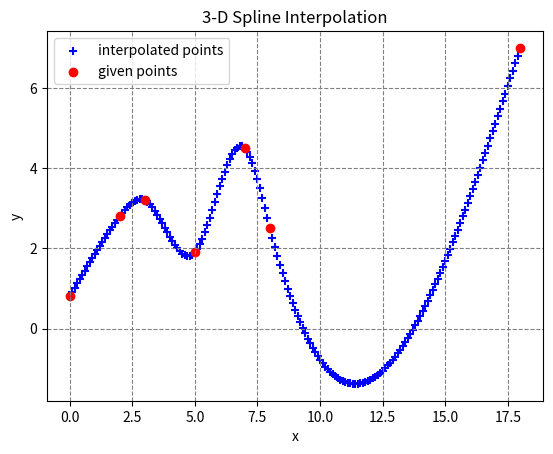

Recreate this plot in Python.
#! /usr/local/bin/python3.7
"""
3-D spline interpolation
(with graph drawing by matplotlib)
"""
import matplotlib.pyplot as plt
import sys
import traceback

class SplineInterpolation:
    def __init__(self, xs, ys):
        """ Initialization

        :param list xs: x-coordinate list of given points
        :param list ys: y-coordinate list of given points
        """
        self.xs, self.ys = xs, ys
        self.n = len(self.xs) - 1
        h = self.__calc_h()
        w = self.__calc_w(h)
        matrix = self.__gen_matrix(h, w)
        v = [0] + self.__gauss_jordan(matrix) + [0]
        self.b = self.__calc_b(v)
        self.a = self.__calc_a(v)
        self.d = self.__calc_d()
        self.c = self.__calc_c(v)

    def interpolate(self, t):
        """ Interpolation

        :param  float t: x-value for a interpolate target
        :return float  : computated y-value
        """
        try:
            i = self.__search_i(t)
            return self.a[i] * (t - self.xs[i]) ** 3 \
                 + self.b[i] * (t - self.xs[i]) ** 2 \
                 + self.c[i] * (t - self.xs[i]) \
                 + self.d[i]
        except Exception as e:
            raise

    def __calc_h(self):
        """ H calculation

        :return list: h-values
        """
        try:
            return [self.xs[i + 1] - self.xs[i] for i in range(self.n)]
        except Exception as e:
            raise

    def __calc_w(self, h):
        """ W calculation

        :param  list h: h-values
        :return list  : w-values
        """
        try:
            return [
                6 * ((self.ys[i + 1] - self.ys[i]) / h[i]
                   - (self.ys[i] - self.ys[i - 1]) / h[i - 1])
                for i in range(1, self.n)
            ]
        except Exception as e:
            raise

    def __gen_matrix(self, h, w):
        """ Matrix generation

        :param  list   h: h-values
        :param  list   w: w-values
        :return list mtx: generated 2-D matrix
        """
        mtx = [[0 for _ in range(self.n)] for _ in range(self.n - 1)]
        try:
            for i in range(self.n - 1):
                mtx[i][i]     = 2 * (h[i] + h[i + 1])
                mtx[i][-1]    = w[i]
                if i == 0:
                    continue
                mtx[i - 1][i] = h[i]
                mtx[i][i - 1] = h[i]
            return mtx
        except Exception as e:
            raise

    def __gauss_jordan(self, matrix):
        """ Solving of simultaneous linear equations
            with Gauss-Jordan's method

        :param  list mtx: list of 2-D matrix
        :return list   v: answers list of simultaneous linear equations
        """
        v = []
        n = self.n - 1
        try:
            for k in range(n):
                p = matrix[k][k]
                for j in range(k, n + 1):
                    matrix[k][j] /= p
                for i in range(n):
                    if i == k:
                        continue
                    d = matrix[i][k]
                    for j in range(k, n + 1):
                        matrix[i][j] -= d * matrix[k][j]
            for row in matrix:
                v.append(row[-1])
            return v
        except Exception as e:
            raise

    def __calc_a(self, v):
        """ A calculation

        :param  list v: v-values
        :return list  : a-values
        """
        try:
            return [
                (v[i + 1] - v[i])
              / (6 * (self.xs[i + 1] - self.xs[i]))
                for i in range(self.n)
            ]
        except Exception as e:
            raise

    def __calc_b(self, v):
        """ B calculation

        :param  list v: v-values
        :return list  : b-values
        """
        try:
            return [v[i] / 2.0 for i in range(self.n)]
        except Exception as e:
            raise

    def __calc_c(self, v):
        """ C calculation

        :param  list v: v-values
        :return list  : c-values
        """
        try:
            return [
                (self.ys[i + 1] - self.ys[i]) / (self.xs[i + 1] - self.xs[i]) \
              - (self.xs[i + 1] - self.xs[i]) * (2 * v[i] + v[i + 1]) / 6
                for i in range(self.n)
            ]
        except Exception as e:
            raise

    def __calc_d(self):
        """ D calculation

        :return list: c-values
        """
        try:
            return self.ys
        except Exception as e:
            raise

    def __search_i(self, t):
        """ Index searching

        :param float t: t-value
        :return  int i: index
        """
        i, j = 0, len(self.xs) - 1
        try:
            while i < j:
                k = (i + j) // 2
                if self.xs[k] < t:
                    i = k + 1
                else:
                    j = k
            if i > 0:
                i -= 1
            return i
        except Exception as e:
            raise

class Graph:
    def __init__(self, xs_0, ys_0, xs_1, ys_1):
        self.xs_0, self.ys_0, self.xs_1, self.ys_1 = xs_0, ys_0, xs_1, ys_1

    def plot(self):
        """ Graph plotting """
        try:
            plt.title("3-D Spline Interpolation")
            plt.scatter(
                self.xs_1, self.ys_1, c = "b",
                label = "interpolated points", marker = "+"
            )
            plt.scatter(
                self.xs_0, self.ys_0, c = "r",
                label = "given points"
            )
            plt.xlabel("x")
            plt.ylabel("y")
            plt.legend(loc = 2)
            plt.grid(color = "gray", linestyle = "--")
            #plt.show()
            plt.savefig("spline_interpolation.png")
        except Exception as e:
            raise


if __name__ == '__main__':
    # (N + 1) points
    X = [0.0, 2.0, 3.0, 5.0, 7.0, 8.0,18]
    Y = [0.8, 2.8, 3.2, 1.9, 4.5, 2.5,7]
    S   = 0.1        # Step for interpolation
    S_1 = 1 / S      # Inverse of S
    xs_g, ys_g = [], []  # List for graph
    try:
        # 3-D spline interpolation
        si = SplineInterpolation(X, Y)
        for x in [x / S_1 for x in range(int(X[0] / S), int(X[-1] / S) + 1)]:
            y = si.interpolate(x)
            print("{:8.4f}, {:8.4f}".format(x, y))
            xs_g.append(x)
            ys_g.append(y)
        # Graph drawing
        g = Graph(X, Y, xs_g, ys_g)
        g.plot()
    except Exception as e:
        traceback.print_exc()
        sys.exit(1)
